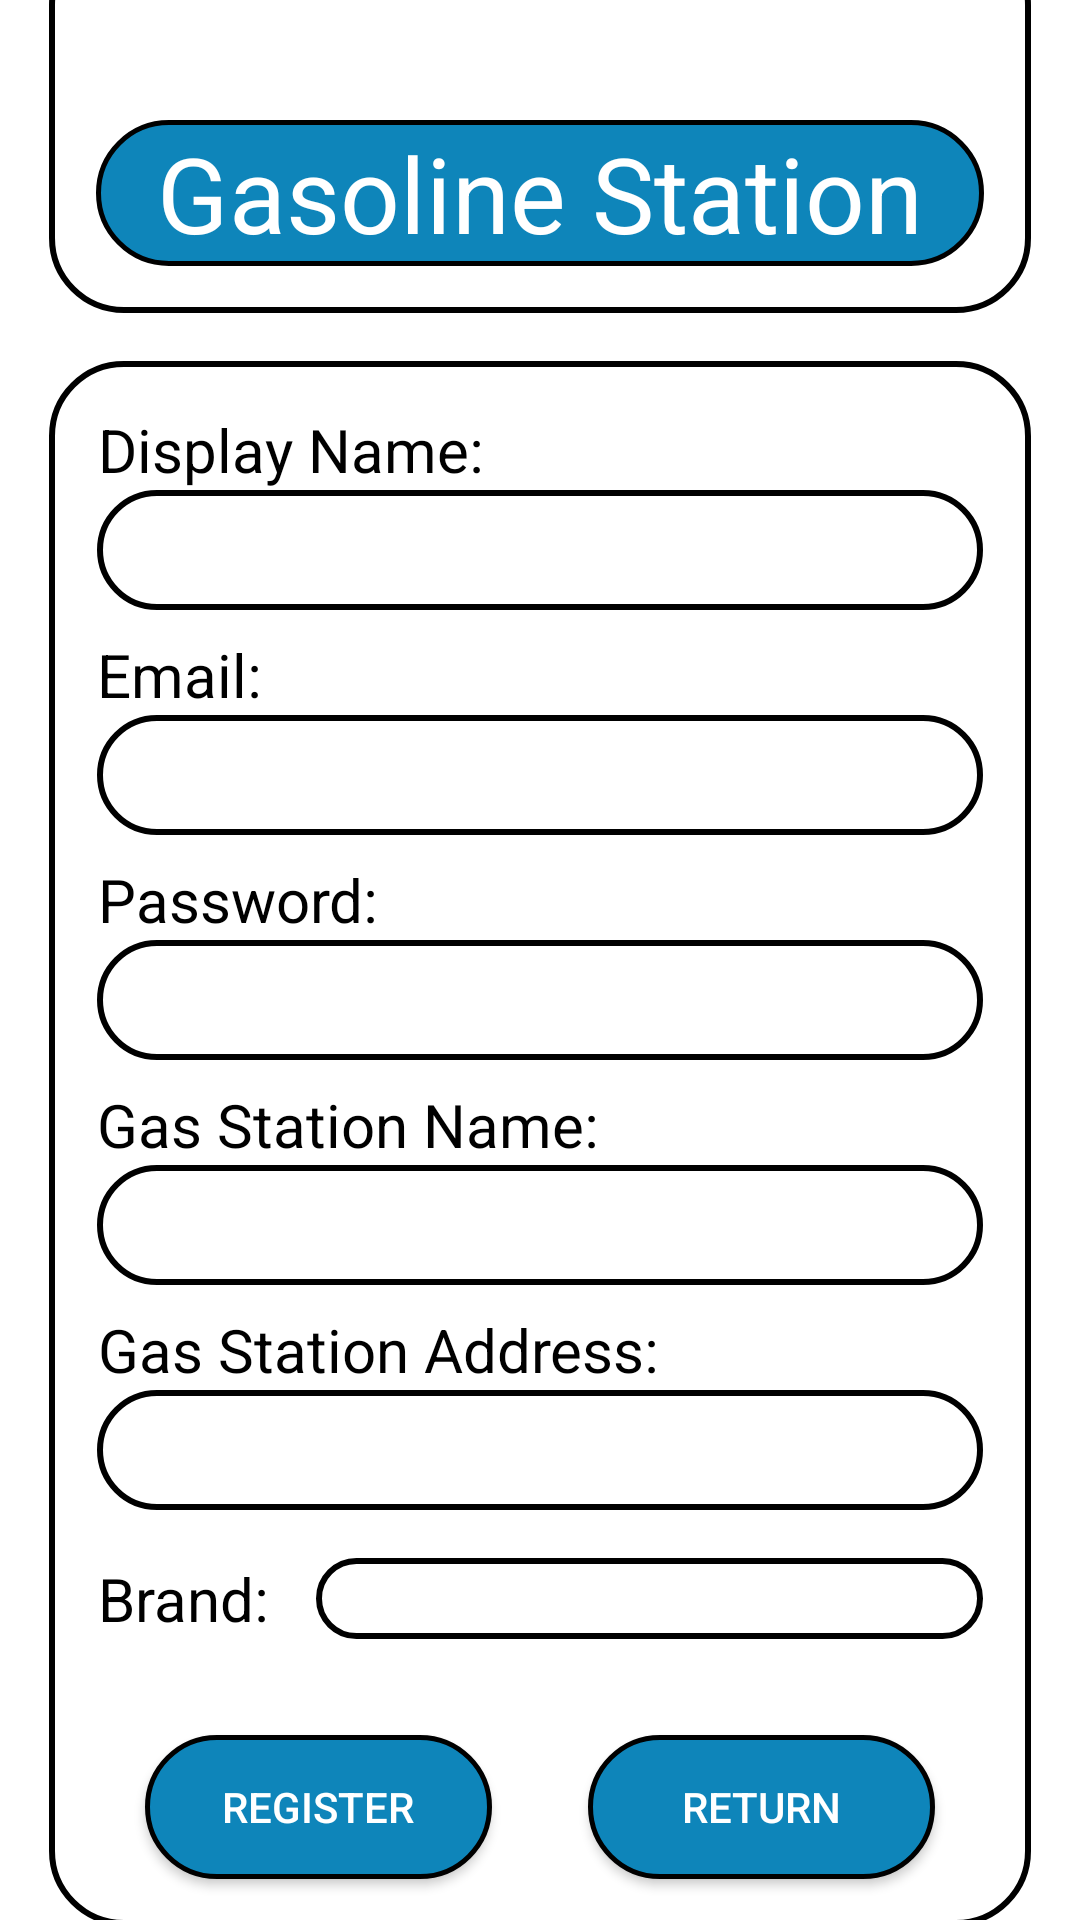

The Android layout XML behind this screen, and the referenced resources:
<!-- AndroidManifest.xml: application theme Theme.OhMyGash -->
<!-- res/layout/activity_station_register.xml -->
<?xml version="1.0" encoding="utf-8"?>
<androidx.constraintlayout.widget.ConstraintLayout xmlns:android="http://schemas.android.com/apk/res/android"
    xmlns:app="http://schemas.android.com/apk/res-auto"
    xmlns:tools="http://schemas.android.com/tools"
    android:layout_width="match_parent"
    android:layout_height="match_parent"
    android:background="@drawable/background"
    android:backgroundTint="@color/primaryColor"
    tools:context=".Login">

  <ImageView
      android:id="@+id/imageView44"
      android:layout_width="3000dp"
      android:layout_height="0dp"
      app:layout_constraintBottom_toBottomOf="parent"
      app:layout_constraintEnd_toEndOf="parent"
      app:layout_constraintStart_toStartOf="parent"
      app:layout_constraintTop_toTopOf="@+id/guideline16"
      app:srcCompat="@drawable/gasimage" />

  <androidx.constraintlayout.widget.Guideline
      android:id="@+id/guideline16"
      android:layout_width="wrap_content"
      android:layout_height="wrap_content"
      android:orientation="horizontal"
      app:layout_constraintGuide_percent=".5" />

  <ImageView
      android:id="@+id/imageView10"
      android:layout_width="0dp"
      android:layout_height="0dp"
      android:layout_marginStart="-16dp"
      android:layout_marginTop="-24dp"
      android:layout_marginEnd="-16dp"
      android:layout_marginBottom="-16dp"
      android:background="@drawable/white"
      app:layout_constraintBottom_toBottomOf="@+id/Title"
      app:layout_constraintEnd_toEndOf="@+id/Title"
      app:layout_constraintStart_toStartOf="@+id/Title"
      app:layout_constraintTop_toTopOf="parent" />

  <ImageView
      android:id="@+id/imageView11"
      android:layout_width="0dp"
      android:layout_height="0dp"
      android:layout_marginStart="-16dp"
      android:layout_marginTop="16dp"
      android:layout_marginEnd="-16dp"
      android:layout_marginBottom="-16dp"
      android:background="@drawable/white"
      app:layout_constraintBottom_toBottomOf="@+id/RegisterNewStation"
      app:layout_constraintEnd_toEndOf="@+id/Title"
      app:layout_constraintHorizontal_bias="0.0"
      app:layout_constraintStart_toStartOf="@+id/Title"
      app:layout_constraintTop_toBottomOf="@+id/imageView10"
      app:layout_constraintVertical_bias="0.0" />

  <Button
      android:id="@+id/StationToRegister"
      android:layout_width="0dp"
      android:layout_height="wrap_content"
      android:layout_marginStart="16dp"
      android:layout_marginEnd="32dp"
      android:background="@drawable/blue"
      android:text="Return"
      android:textColor="@color/white"
      app:layout_constraintBottom_toBottomOf="@+id/RegisterNewStation"
      app:layout_constraintEnd_toEndOf="@+id/imageView11"
      app:layout_constraintHorizontal_bias="1.0"
      app:layout_constraintStart_toStartOf="@+id/guideline4"
      app:layout_constraintTop_toTopOf="@+id/RegisterNewStation" />

  <Button
      android:id="@+id/RegisterNewStation"
      android:layout_width="0dp"
      android:layout_height="wrap_content"
      android:layout_marginStart="32dp"
      android:layout_marginTop="32dp"
      android:layout_marginEnd="16dp"
      android:background="@drawable/blue"
      android:text="Register"
      android:textColor="@color/white"
      app:layout_constraintEnd_toStartOf="@+id/guideline4"
      app:layout_constraintHorizontal_bias="0.0"
      app:layout_constraintStart_toStartOf="@+id/imageView11"
      app:layout_constraintTop_toBottomOf="@+id/BrandForRegister" />

  <TextView
      android:id="@+id/Title"
      android:layout_width="0dp"
      android:layout_height="wrap_content"
      android:layout_marginStart="32dp"
      android:layout_marginTop="40dp"
      android:layout_marginEnd="32dp"
      android:background="@drawable/blue"
      android:shadowDx="5"
      android:shadowDy="5"
      android:text="Gasoline Station"
      android:textAlignment="center"
      android:textColor="@color/white"
      android:textSize="35sp"
      app:layout_constraintEnd_toEndOf="parent"
      app:layout_constraintHorizontal_bias="0.496"
      app:layout_constraintStart_toStartOf="parent"
      app:layout_constraintTop_toTopOf="parent" />

  <Spinner
      android:id="@+id/BrandForRegister"
      android:layout_width="0dp"
      android:layout_height="0dp"
      android:layout_marginStart="16dp"
      android:background="@drawable/white"
      android:paddingStart="10dp"
      android:paddingEnd="10dp"
      android:verticalScrollbarPosition="right"
      app:layout_constraintBottom_toBottomOf="@+id/text9"
      app:layout_constraintEnd_toEndOf="@+id/stationRegisterStationAddress"
      app:layout_constraintHorizontal_bias="0.0"
      app:layout_constraintStart_toEndOf="@+id/text9"
      app:layout_constraintTop_toTopOf="@+id/text9"
      app:layout_constraintVertical_bias="0.0" />

  <EditText
      android:id="@+id/stationRegisterName"
      android:layout_width="0dp"
      android:layout_height="wrap_content"
      android:layout_marginEnd="16dp"
      android:autofillHints=""
      android:background="@drawable/white"
      android:ems="10"
      android:inputType="textPersonName"
      android:minHeight="40dp"
      android:paddingStart="10dp"
      android:paddingEnd="10dp"
      android:textColor="@color/black"
      android:textColorHint="@color/black"
      android:textColorLink="@color/black"
      app:layout_constraintEnd_toEndOf="@+id/imageView11"
      app:layout_constraintHorizontal_bias="0.0"
      app:layout_constraintStart_toStartOf="@+id/text1"
      app:layout_constraintTop_toBottomOf="@+id/text1" />

  <EditText
      android:id="@+id/stationRegisterEmail"
      android:layout_width="0dp"
      android:layout_height="wrap_content"
      android:autofillHints=""
      android:background="@drawable/white"
      android:ems="10"
      android:inputType="textEmailAddress"
      android:minHeight="40dp"
      android:paddingStart="10dp"
      android:paddingEnd="10dp"
      android:textColor="@color/black"
      android:textColorHint="@color/black"
      android:textColorLink="@color/black"
      app:layout_constraintEnd_toEndOf="@+id/stationRegisterName"
      app:layout_constraintHorizontal_bias="0.0"
      app:layout_constraintStart_toStartOf="@+id/stationRegisterName"
      app:layout_constraintTop_toBottomOf="@+id/text3" />

  <EditText
      android:id="@+id/stationRegisterPassword"
      android:layout_width="0dp"
      android:layout_height="wrap_content"
      android:autofillHints=""
      android:background="@drawable/white"
      android:ems="10"
      android:inputType="textPassword"
      android:minHeight="40dp"
      android:paddingStart="10dp"
      android:paddingEnd="10dp"
      android:textColor="@color/black"
      android:textColorHint="@color/black"
      android:textColorLink="@color/black"
      app:layout_constraintEnd_toEndOf="@+id/stationRegisterEmail"
      app:layout_constraintHorizontal_bias="0.0"
      app:layout_constraintStart_toStartOf="@+id/stationRegisterEmail"
      app:layout_constraintTop_toBottomOf="@+id/text4" />

  <EditText
      android:id="@+id/stationRegisterStationName"
      android:layout_width="0dp"
      android:layout_height="wrap_content"
      android:autofillHints=""
      android:background="@drawable/white"
      android:ems="10"
      android:inputType="textPersonName"
      android:minHeight="40dp"
      android:paddingStart="10dp"
      android:paddingEnd="10dp"
      android:textColor="@color/black"
      android:textColorHint="@color/black"
      android:textColorLink="@color/black"
      app:layout_constraintEnd_toEndOf="@+id/stationRegisterPassword"
      app:layout_constraintHorizontal_bias="0.0"
      app:layout_constraintStart_toStartOf="@+id/stationRegisterPassword"
      app:layout_constraintTop_toBottomOf="@+id/text8" />

  <EditText
      android:id="@+id/stationRegisterStationAddress"
      android:layout_width="0dp"
      android:layout_height="wrap_content"
      android:autofillHints=""
      android:background="@drawable/white"
      android:ems="10"
      android:inputType="textPostalAddress"
      android:minHeight="40dp"
      android:paddingStart="10dp"
      android:paddingEnd="10dp"
      android:textColor="@color/black"
      android:textColorHint="@color/black"
      android:textColorLink="@color/black"
      app:layout_constraintEnd_toEndOf="@+id/stationRegisterStationName"
      app:layout_constraintHorizontal_bias="0.0"
      app:layout_constraintStart_toStartOf="@+id/stationRegisterStationName"
      app:layout_constraintTop_toBottomOf="@+id/text5" />

  <TextView
      android:id="@+id/text1"
      android:layout_width="wrap_content"
      android:layout_height="wrap_content"
      android:layout_marginStart="16dp"
      android:layout_marginTop="32dp"
      android:text="Display Name:"
      android:textAlignment="viewEnd"
      android:textColor="@color/black"
      android:textSize="20dp"
      app:layout_constraintStart_toStartOf="@+id/imageView11"
      app:layout_constraintTop_toBottomOf="@+id/imageView10" />

  <TextView
      android:id="@+id/text3"
      android:layout_width="wrap_content"
      android:layout_height="wrap_content"
      android:layout_marginTop="8dp"
      android:text="Email:"
      android:textAlignment="viewEnd"
      android:textColor="@color/black"
      android:textSize="20dp"
      app:layout_constraintStart_toStartOf="@+id/text1"
      app:layout_constraintTop_toBottomOf="@+id/stationRegisterName" />

  <TextView
      android:id="@+id/text4"
      android:layout_width="wrap_content"
      android:layout_height="wrap_content"
      android:layout_marginTop="8dp"
      android:text="Password:"
      android:textAlignment="viewEnd"
      android:textColor="@color/black"
      android:textSize="20dp"
      app:layout_constraintStart_toStartOf="@+id/text3"
      app:layout_constraintTop_toBottomOf="@+id/stationRegisterEmail" />

  <TextView
      android:id="@+id/text8"
      android:layout_width="wrap_content"
      android:layout_height="wrap_content"
      android:layout_marginTop="8dp"
      android:text="Gas Station Name:"
      android:textAlignment="viewEnd"
      android:textColor="@color/black"
      android:textSize="20dp"
      app:layout_constraintStart_toStartOf="@+id/text4"
      app:layout_constraintTop_toBottomOf="@+id/stationRegisterPassword" />

  <TextView
      android:id="@+id/text5"
      android:layout_width="wrap_content"
      android:layout_height="wrap_content"
      android:layout_marginTop="8dp"
      android:text="Gas Station Address:"
      android:textAlignment="viewEnd"
      android:textColor="@color/black"
      android:textSize="20dp"
      app:layout_constraintStart_toStartOf="@+id/text8"
      app:layout_constraintTop_toBottomOf="@+id/stationRegisterStationName" />

  <TextView
      android:id="@+id/text9"
      android:layout_width="wrap_content"
      android:layout_height="wrap_content"
      android:layout_marginTop="16dp"
      android:text="Brand:"
      android:textAlignment="viewEnd"
      android:textColor="@color/black"
      android:textSize="20dp"
      app:layout_constraintStart_toStartOf="@+id/text5"
      app:layout_constraintTop_toBottomOf="@+id/stationRegisterStationAddress" />

  <androidx.constraintlayout.widget.Guideline
      android:id="@+id/guideline4"
      android:layout_width="wrap_content"
      android:layout_height="wrap_content"
      android:orientation="vertical"
      app:layout_constraintGuide_percent=".5" />

</androidx.constraintlayout.widget.ConstraintLayout>
<!-- resources referenced by this layout -->
<resources>
  <color name="black">#FF000000</color>
  <color name="primaryColor">#0E85BA</color>
  <color name="white">#FFFFFFFF</color>
  <!-- drawable blue (drawable) -->
  <?xml version="1.0" encoding="utf-8"?>
  <selector xmlns:android="http://schemas.android.com/apk/res/android">
      <item>
          <shape android:shape="rectangle">
              <padding android:bottom="3px"/>
              <padding android:top="3px"/>
              <corners android:radius="24dp"/>
              <stroke android:width="1dp" android:color="@color/black"/>
              <solid android:color="@color/primaryDarkColor"/>
          </shape>
      </item>
  </selector>
  <!-- drawable white (drawable) -->
  <?xml version="1.0" encoding="utf-8"?>
  <selector xmlns:android="http://schemas.android.com/apk/res/android">
      <item>
          <shape android:shape="rectangle">
              <padding android:bottom="3px"/>
              <padding android:top="3px"/>
              <corners android:radius="24dp"/>
              <stroke android:width="2dp" android:color="@color/black"/>
              <solid android:color="@color/primaryDarkColor"/>
          </shape>
      </item>
  </selector>
  <style name="Theme.OhMyGash" parent="Theme.MaterialComponents.DayNight.DarkActionBar">
          
          <item name="colorPrimary">@color/primaryColor</item>
          <item name="colorPrimaryVariant">@color/primaryDarkColor</item>
          <item name="android:colorPrimaryDark">@color/primaryColor</item>
          <item name="colorOnPrimary">@color/white</item>
          
          <item name="colorSecondary">@color/primaryColor</item>
          <item name="colorSecondaryVariant">@color/primaryColor</item>
          <item name="colorOnSecondary">@color/black</item>
          <item name="android:shadowColor">#AA101010</item>
  
          <item name="windowNoTitle">true</item>
          <item name="windowActionBar">false</item>
          <item name="android:windowTranslucentStatus">true</item>
          <item name="android:windowTranslucentNavigation">true</item>
  
          
          <item name="android:statusBarColor" tools:targetApi="l">?attr/colorPrimaryVariant</item>
          <item name="android:navigationBarColor">@color/primaryColor</item>
      </style>
  <color name="primaryDarkColor">#FFFFFF</color>
</resources>
